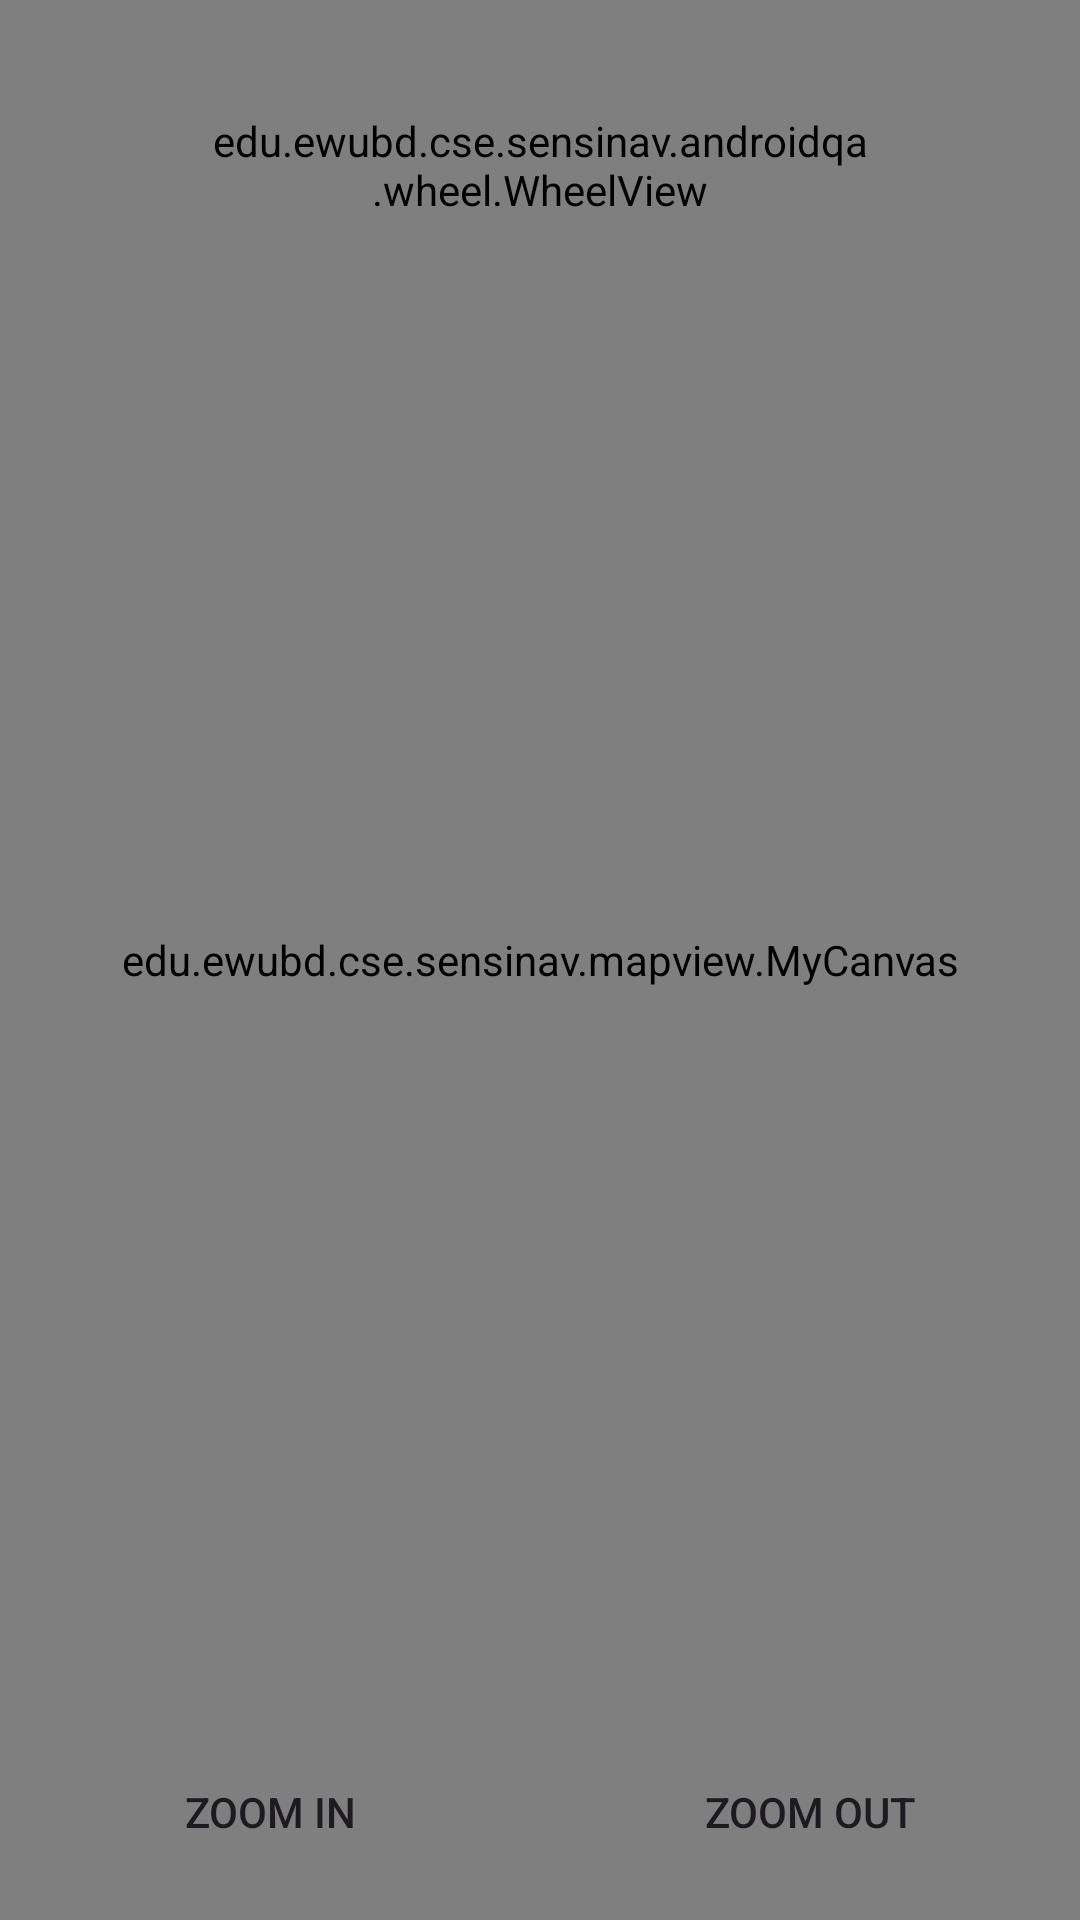

Write the Android layout XML for this screen, with the resource values it uses.
<!-- AndroidManifest.xml: application theme Theme.SensInav -->
<!-- res/layout/activity_map_view.xml -->
<RelativeLayout xmlns:android="http://schemas.android.com/apk/res/android"
    xmlns:tools="http://schemas.android.com/tools"
    android:layout_width="match_parent"
    android:layout_height="match_parent"
    android:background="#F8F9FB"
    tools:context=".MapViewActivity">

    <edu.ewubd.cse.sensinav.mapview.MyCanvas
        android:id="@+id/myCanvas"
        android:layout_width="match_parent"
        android:layout_height="match_parent" />

    <edu.ewubd.cse.sensinav.androidqa.wheel.WheelView
        android:id="@+id/floorWheel"
        android:layout_width="220dp"
        android:layout_height="90dp"
        android:layout_centerHorizontal="true"
        android:layout_margin="10dp"/>

    <LinearLayout
        android:layout_width="match_parent"
        android:layout_height="wrap_content"
        android:layout_alignParentBottom="true"
        android:layout_marginBottom="12dp"
        android:orientation="horizontal">

        <LinearLayout
            android:layout_width="0dp"
            android:layout_height="wrap_content"
            android:layout_weight="1"
            android:gravity="center">
            <Button
                android:id="@+id/btnZoomIn"
                android:layout_width="wrap_content"
                android:layout_height="wrap_content"
                android:background="@drawable/rectangle_button_bg"
                android:backgroundTint="@color/blue"
                android:text="Zoom In" />
        </LinearLayout>
        <LinearLayout
            android:layout_width="0dp"
            android:layout_height="wrap_content"
            android:layout_weight="1"
            android:gravity="center">
            <Button
                android:id="@+id/btnZoomOut"
                android:layout_width="wrap_content"
                android:layout_height="wrap_content"
                android:background="@drawable/rectangle_button_bg"
                android:backgroundTint="@color/blue"
                android:text="Zoom Out" />
        </LinearLayout>
    </LinearLayout>





































</RelativeLayout>
<!-- resources referenced by this layout -->
<resources>
  <color name="blue">#1069E3</color>
  <style name="Theme.SensInav" parent="Theme.MaterialComponents.DayNight.NoActionBar">
          
          <item name="colorPrimary">@color/purple_500</item>
          <item name="colorPrimaryVariant">@color/purple_700</item>
          <item name="colorOnPrimary">@color/white</item>
          
          <item name="colorSecondary">@color/teal_200</item>
          <item name="colorSecondaryVariant">@color/teal_700</item>
          <item name="colorOnSecondary">@color/black</item>
          
          <item name="android:statusBarColor">?attr/colorPrimaryVariant</item>
          
          <item name="android:windowAnimationStyle">@style/DialogAnimation</item>
      </style>
  <color name="purple_500">#FF6200EE</color>
  <color name="purple_700">#FF3700B3</color>
  <color name="white">#FFFFFFFF</color>
  <color name="teal_200">#FF03DAC5</color>
  <color name="teal_700">#FF018786</color>
  <color name="black">#FF000000</color>
  <style name="DialogAnimation">
          <item name="android:windowEnterAnimation">@android:anim/fade_in</item>
          <item name="android:windowExitAnimation">@android:anim/fade_out</item>
      </style>
</resources>
